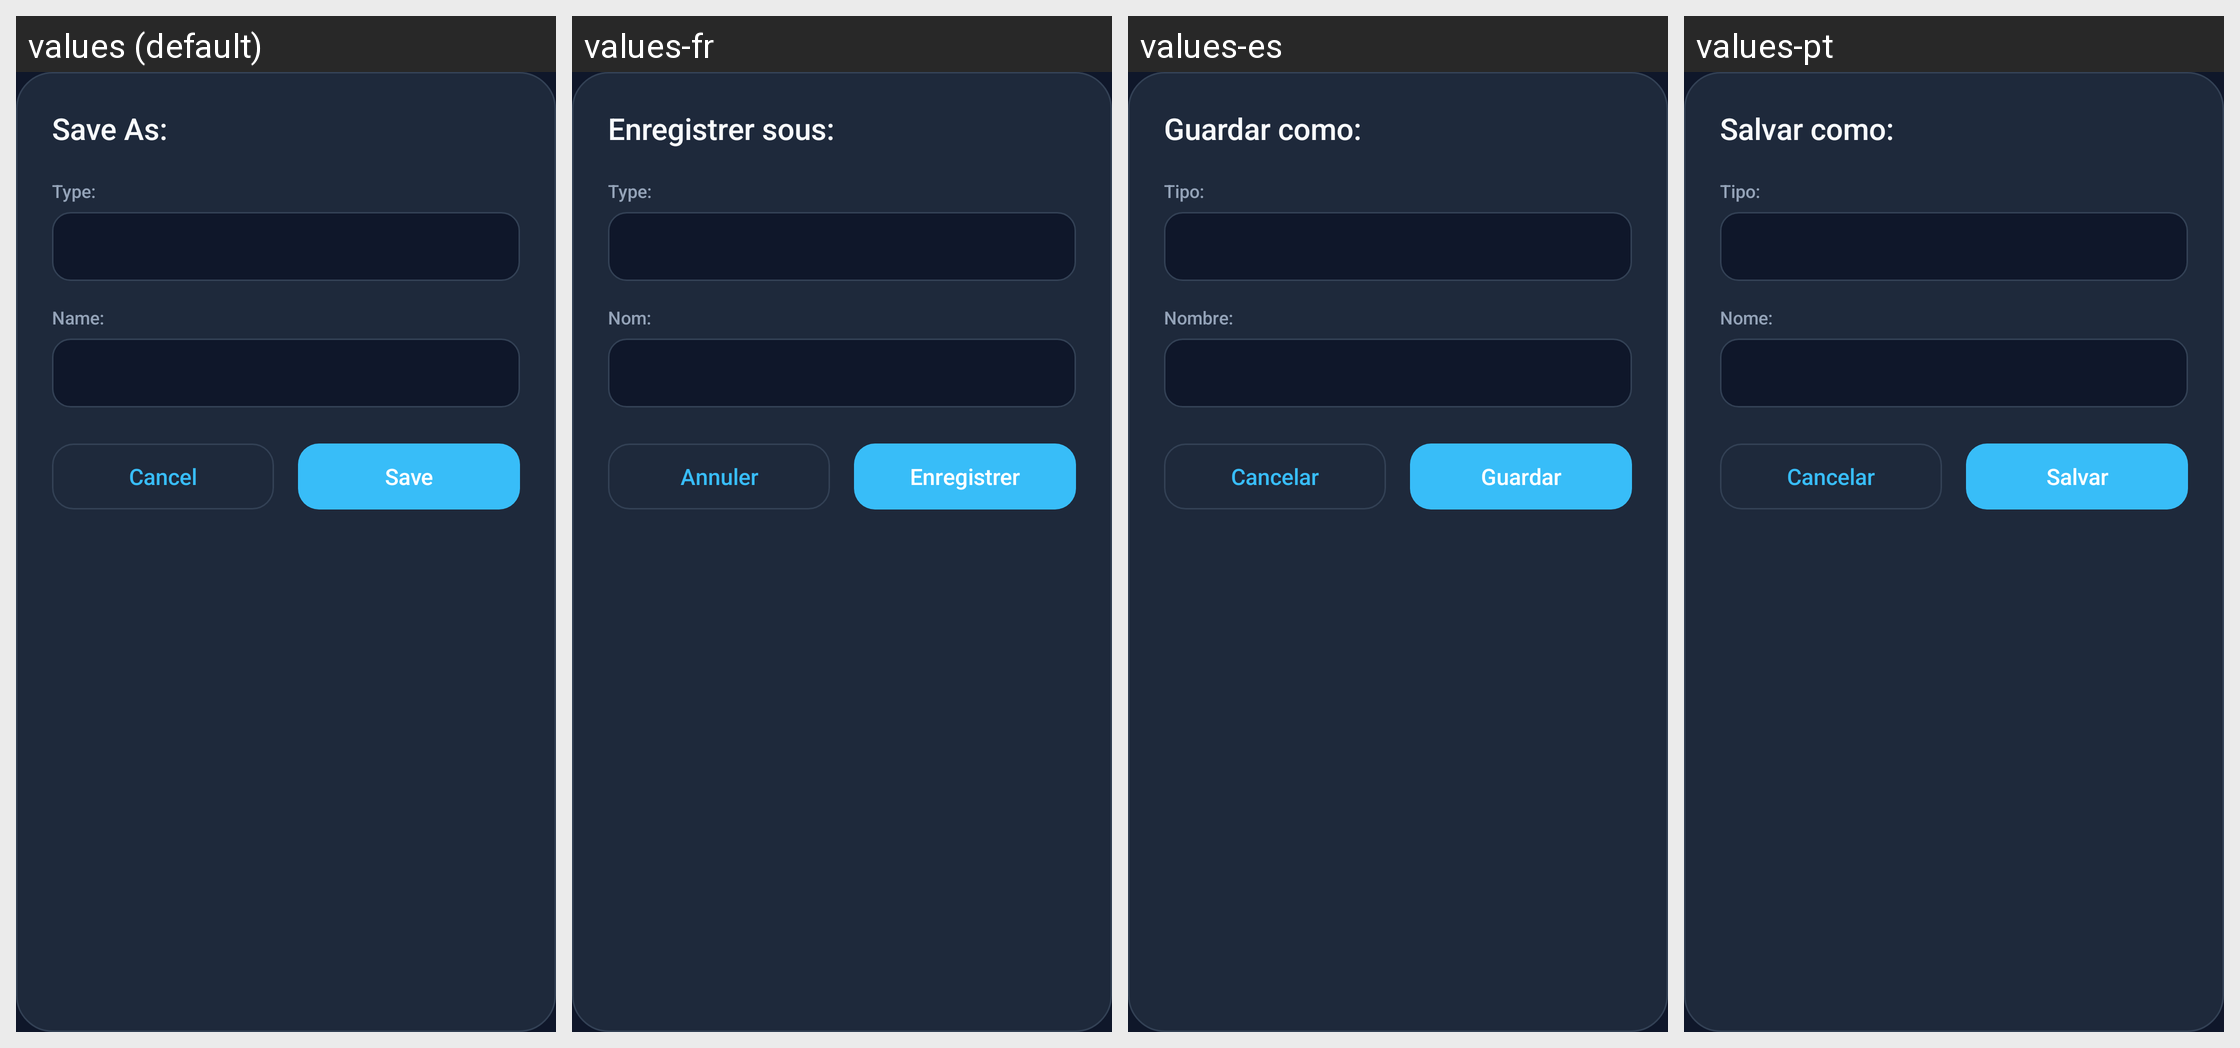

For this localized Android screen grid, give each drawn string resource with its value in every locale shown.
Android screen res/layout/file_save.xml rendered under 4 locales, left to right: values (default), values-fr, values-es, values-pt. Device: Nexus 5 (rendered at 1080×1920; each locale shown at half size, 540×960, under a caption strip naming it); theme AppTheme.NoActionBar.
Other locales in the repository, not shown: values-ar, values-cn, values-de, values-hi, values-it, values-ja, values-ko, values-ml, values-nl, values-pl, values-ru, values-tr, values-zh-rCN, values-zh-rTW.
Strings drawn on this screen, with the default value and each locale's value (text and hints the layout hard-codes, and strings that could not be matched under every locale, appear in the picture but are not listed):

file_save_title
  values: Save As:
  values-fr: Enregistrer sous:
  values-es: Guardar como:
  values-pt: Salvar como:

ringtone_type_label
  values: Type:
  values-fr: Type:
  values-es: Tipo:
  values-pt: Tipo:

ringtone_name_label
  values: Name:
  values-fr: Nom:
  values-es: Nombre:
  values-pt: Nome:
